Labelled photos from "Dataset", an image-classification folder in ahmdfauzrl/Klasifikasi-Jenis-Beras. The possible labels are: IR64 rice medium quality, IR64 rice not feasible, IR64 rice premium quality, Pandan Wangi rice medium quality, Pandan Wangi rice not feasible, Pandan Wangi rice premium quality, Rojolele rice medium quality, Rojolele rice not feasible, Rojolele rice premium quality.

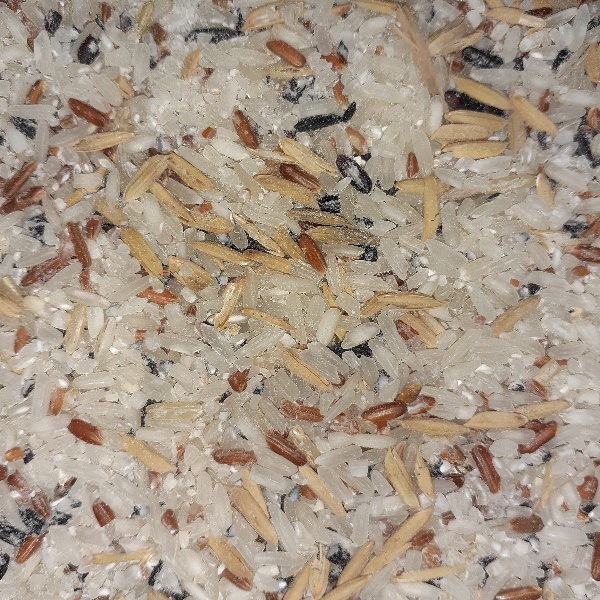
Label: Rojolele rice not feasible

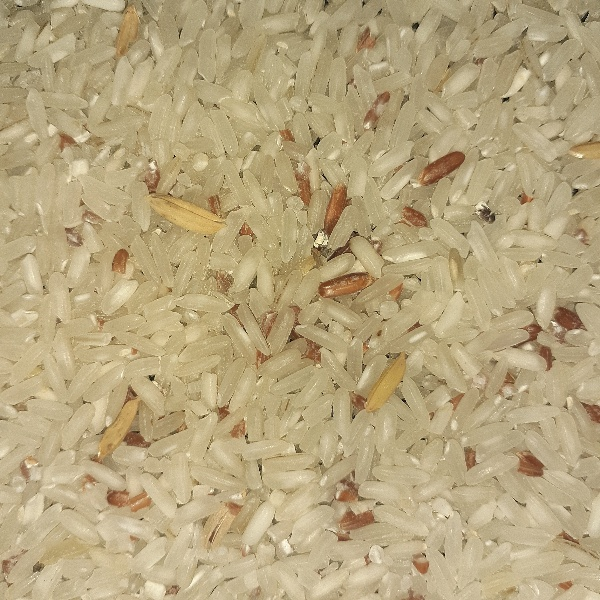
Label: Rojolele rice medium quality

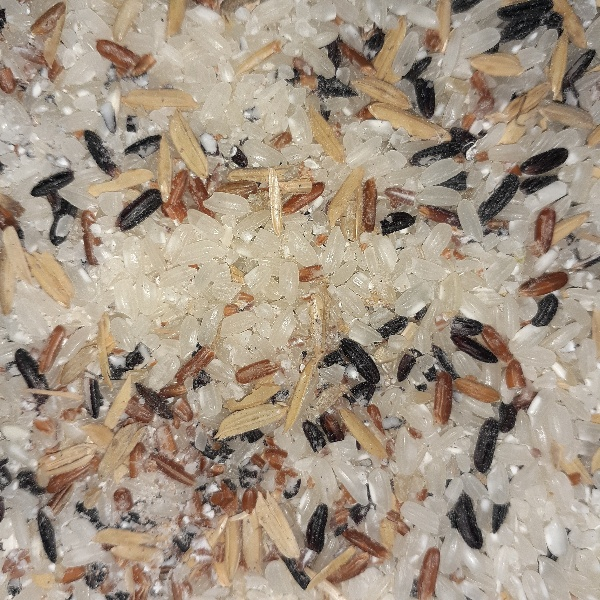
Label: Pandan Wangi rice not feasible

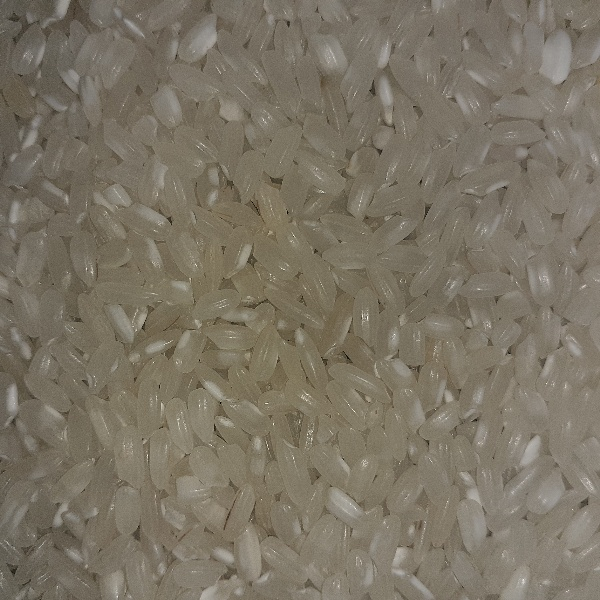
Label: Pandan Wangi rice premium quality

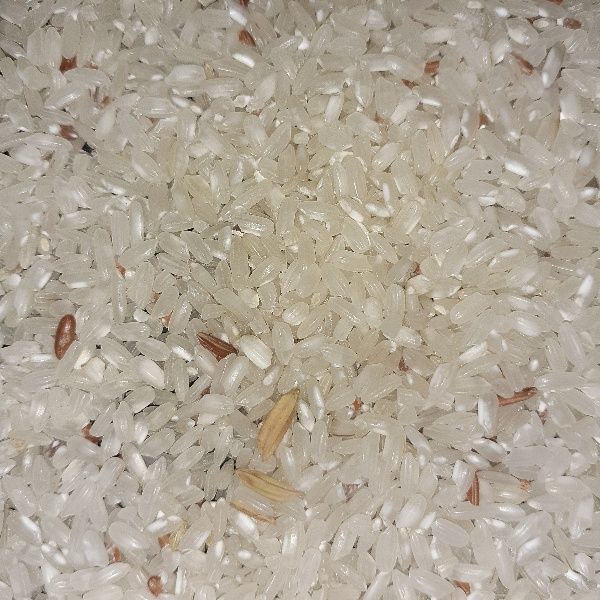
Label: Pandan Wangi rice medium quality

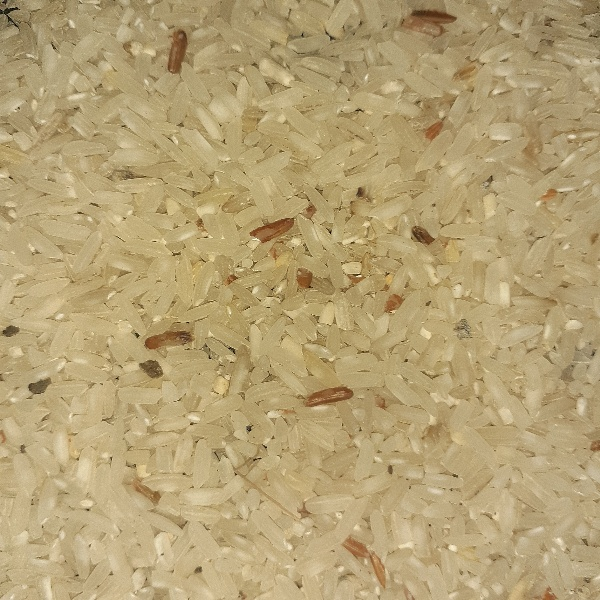
Label: IR64 rice medium quality
